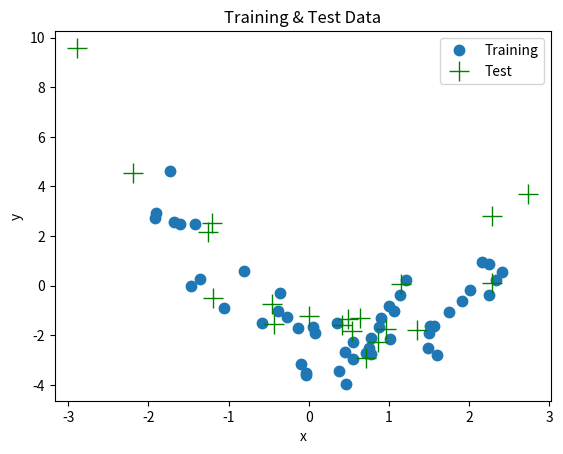

Write the Python code that produced this figure. (Note: this script raises an exception after producing the figure.)
# Imports and shared settings
import numpy as np
import matplotlib.pyplot as plt


def plot_MSE_poly_fits(mse_train, mse_test, max_order):
  """
    Plot the MSE values for various orders of polynomial fits on the same bar
    graph

    Args:
      mse_train (ndarray): an array of MSE values for each order of polynomial fit
      over the training data
      mse_test (ndarray): an array of MSE values for each order of polynomial fit
      over the test data
      max_order (scalar): max order of polynomial fit
  """
  fig, ax = plt.subplots()
  width = .35

  ax.bar(np.arange(max_order + 1) - width / 2,
         mse_train, width, label="train MSE")
  ax.bar(np.arange(max_order + 1) + width / 2,
         mse_test , width, label="test MSE")

  ax.legend()
  ax.set(xlabel='Polynomial order', ylabel='MSE',
         title='Comparing polynomial fits')
  plt.show()


def ordinary_least_squares(x, y):
  """Ordinary least squares estimator for linear regression.

  Args:
    x (ndarray): design matrix of shape (n_samples, n_regressors)
    y (ndarray): vector of measurements of shape (n_samples)

  Returns:
    ndarray: estimated parameter values of shape (n_regressors)
  """

  return np.linalg.pinv(x) @ y


def make_design_matrix(x, order):
  """Create the design matrix of inputs for use in polynomial regression

  Args:
    x (ndarray): input vector of shape (n_samples)
    order (scalar): polynomial regression order

  Returns:
    ndarray: design matrix for polynomial regression of shape (samples, order+1)
  """

  # Broadcast to shape (n x 1) so dimensions work
  if x.ndim == 1:
    x = x[:, None]

  #if x has more than one feature, we don't want multiple columns of ones so we assign
  # x^0 here
  design_matrix = np.ones((x.shape[0],1))

  # Loop through rest of degrees and stack columns
  for degree in range(1, order+1):
      design_matrix = np.hstack((design_matrix, x**degree))

  return design_matrix


def solve_poly_reg(x, y, max_order):
  """Fit a polynomial regression model for each order 0 through max_order.

  Args:
    x (ndarray): input vector of shape (n_samples)
    y (ndarray): vector of measurements of shape (n_samples)
    max_order (scalar): max order for polynomial fits

  Returns:
    dict: fitted weights for each polynomial model (dict key is order)
  """

  # Create a dictionary with polynomial order as keys, and np array of theta
  # (weights) as the values
  theta_hats = {}

  # Loop over polynomial orders from 0 through max_order
  for order in range(max_order+1):

    X = make_design_matrix(x, order)
    this_theta = ordinary_least_squares(X, y)

    theta_hats[order] = this_theta

  return theta_hats


### Generate training data
np.random.seed(0)
n_train_samples = 50
x_train = np.random.uniform(-2, 2.5, n_train_samples)  # sample uniformly over [-2, 2.5)
noise = np.random.randn(n_train_samples)  # sample from a standard normal distribution
y_train = x_train**2 - x_train - 2 + noise

### Generate testing data
n_test_samples = 20
x_test = np.random.uniform(-3, 3, n_test_samples)  # sample uniformly over [-3, 3)
noise = np.random.randn(n_test_samples)  # sample from a standard normal distribution
y_test = x_test**2 - x_test - 2 + noise

## Plot both train and test data
fig, ax = plt.subplots()
plt.title('Training & Test Data')
plt.plot(x_train, y_train, '.', markersize=15, label='Training')
plt.plot(x_test, y_test, 'g+', markersize=15, label='Test')
plt.legend()
plt.xlabel('x')
plt.ylabel('y');


max_order = 5
theta_hats = solve_poly_reg(x_train, y_train, max_order)

def evaluate_poly_reg(x, y, theta_hats, max_order):
  """Evaluates MSE of polynomial regression models on data.

  Args:
    x (ndarray): input vector of shape (n_samples)
    y (ndarray): vector of measurements of shape (n_samples)
    theta_hats (dict): fitted weights for each polynomial model (dict key is order)
    max_order (scalar): max order of polynomial fit

  Returns:
    ndarray: mean squared error for each order, shape (max_order + 1)
  """

  mse = np.zeros((max_order + 1))
  for order in range(0, max_order + 1):
    X_design = make_design_matrix(x, order)
    y_hat = np.dot(X_design, theta_hats[order])
    residuals = y - y_hat
    mse[order] = np.mean(residuals ** 2)

  return mse


def compute_mse(x_train, x_test, y_train, y_test, theta_hats, max_order):
  """Compute MSE on training data and test data.

  Args:
    x_train (ndarray): training data input vector of shape (n_samples)
    x_test (ndarray): test data input vector of shape (n_samples)
    y_train (ndarray): training vector of measurements of shape (n_samples)
    y_test (ndarray): test vector of measurements of shape (n_samples)
    theta_hats (dict): fitted weights for each polynomial model (dict key is order)
    max_order (scalar): max order of polynomial fit

  Returns:
    ndarray, ndarray: MSE error on training data and test data for each order
  """

  #######################################################
  ## TODO for students: calculate MSE error for both sets
  ## Hint: use evaluate_poly_reg for train and test data
  # Fill out function and remove
  raise NotImplementedError("Student exercise: calculate MSE for train and test set")
  #######################################################

  mse_train = ...
  mse_test = ...

  return mse_train, mse_test


# Compute train and test MSE
mse_train, mse_test = compute_mse(x_train, x_test, y_train, y_test, theta_hats, max_order)

# Visualize
plot_MSE_poly_fits(mse_train, mse_test, max_order)
